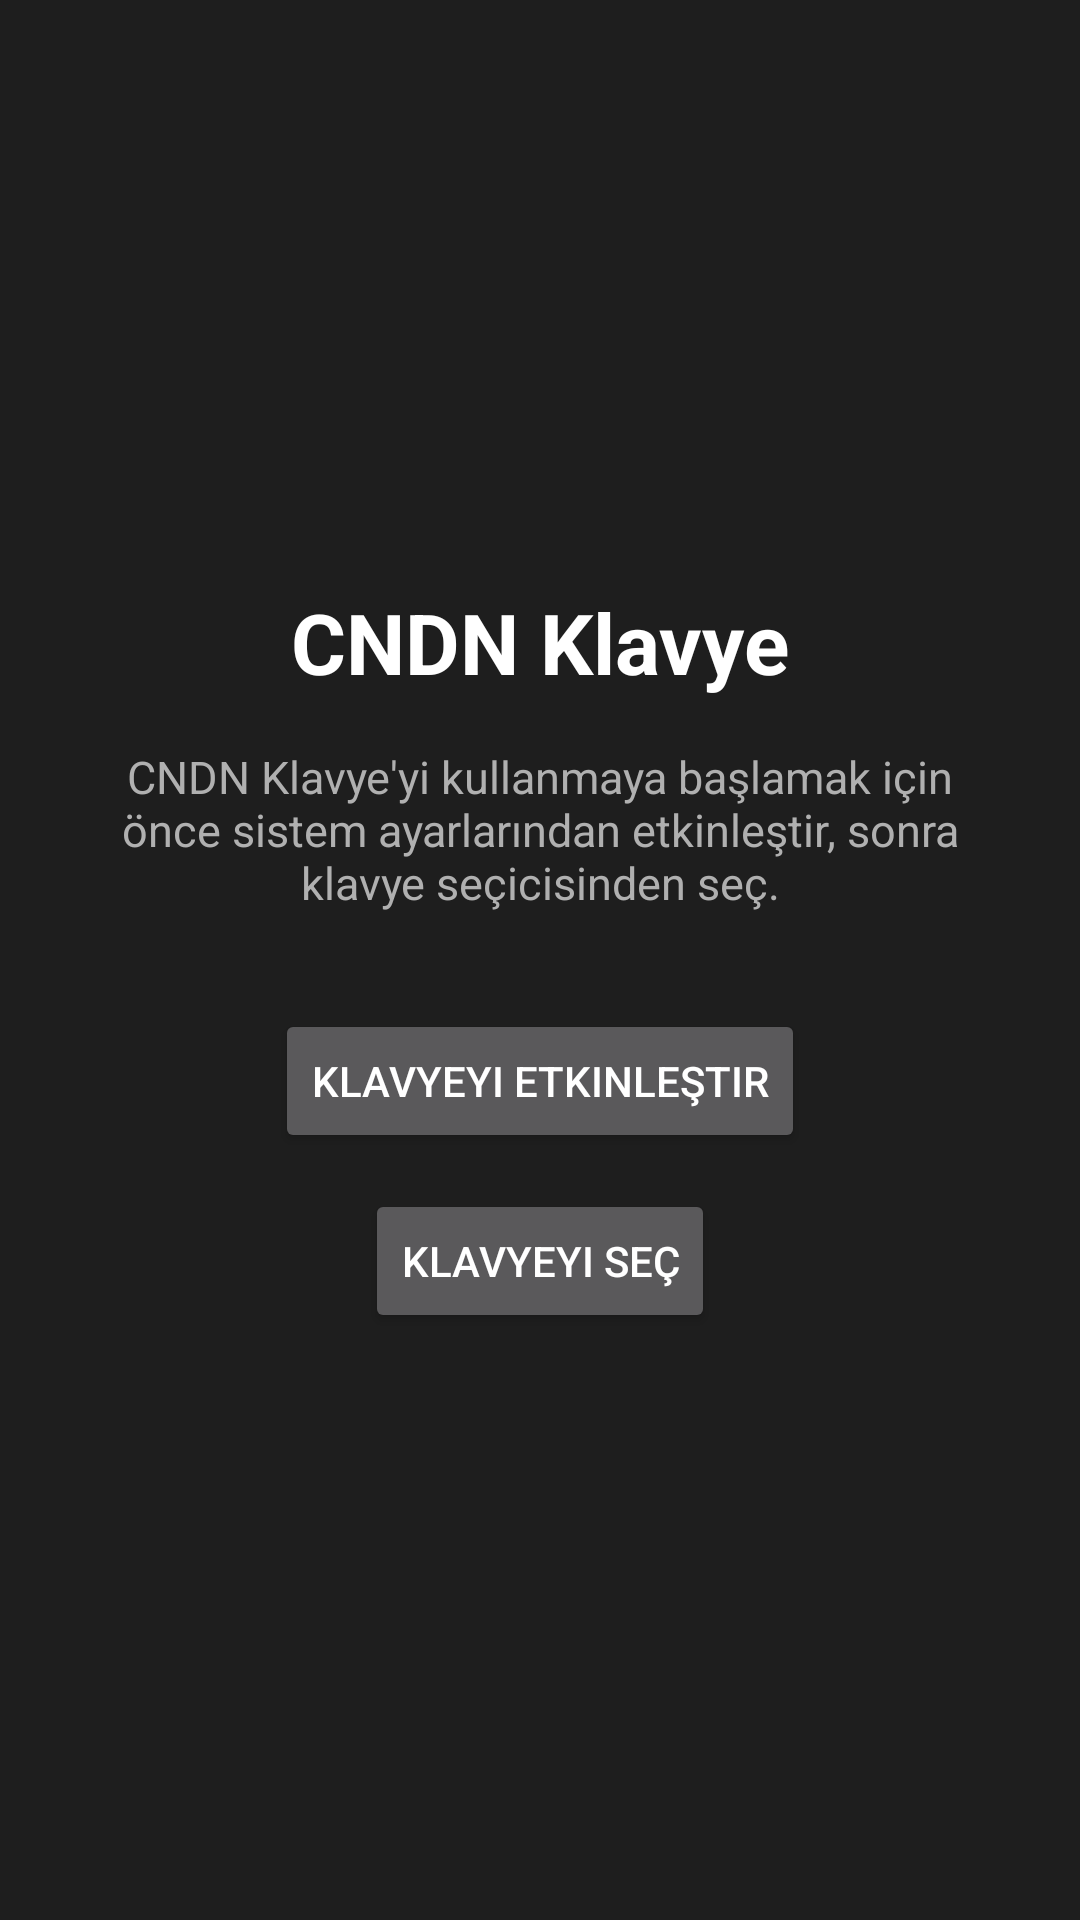

Layout XML and referenced resources for this Android screen:
<!-- AndroidManifest.xml: application theme android:Theme.Material.NoActionBar -->
<!-- res/layout/activity_main.xml -->
<?xml version="1.0" encoding="utf-8"?>
<LinearLayout xmlns:android="http://schemas.android.com/apk/res/android"
    android:layout_width="match_parent"
    android:layout_height="match_parent"
    android:orientation="vertical"
    android:gravity="center"
    android:padding="24dp"
    android:background="#1E1E1E">

    <TextView
        android:layout_width="wrap_content"
        android:layout_height="wrap_content"
        android:text="@string/app_name"
        android:textColor="#FFFFFF"
        android:textSize="28sp"
        android:textStyle="bold"
        android:layout_marginBottom="16dp" />

    <TextView
        android:layout_width="wrap_content"
        android:layout_height="wrap_content"
        android:text="@string/intro_text"
        android:textColor="#B0B0B0"
        android:textSize="15sp"
        android:gravity="center"
        android:layout_marginBottom="32dp" />

    <Button
        android:id="@+id/btnEnable"
        android:layout_width="wrap_content"
        android:layout_height="wrap_content"
        android:text="@string/enable_keyboard"
        android:layout_marginBottom="12dp" />

    <Button
        android:id="@+id/btnSwitch"
        android:layout_width="wrap_content"
        android:layout_height="wrap_content"
        android:text="@string/switch_keyboard" />

</LinearLayout>
<!-- resources referenced by this layout -->
<resources>
  <string name="app_name">CNDN Klavye</string>
  <string name="enable_keyboard">Klavyeyi Etkinleştir</string>
  <string name="intro_text">CNDN Klavye\'yi kullanmaya başlamak için önce sistem ayarlarından etkinleştir, sonra klavye seçicisinden seç.</string>
  <string name="switch_keyboard">Klavyeyi Seç</string>
</resources>
